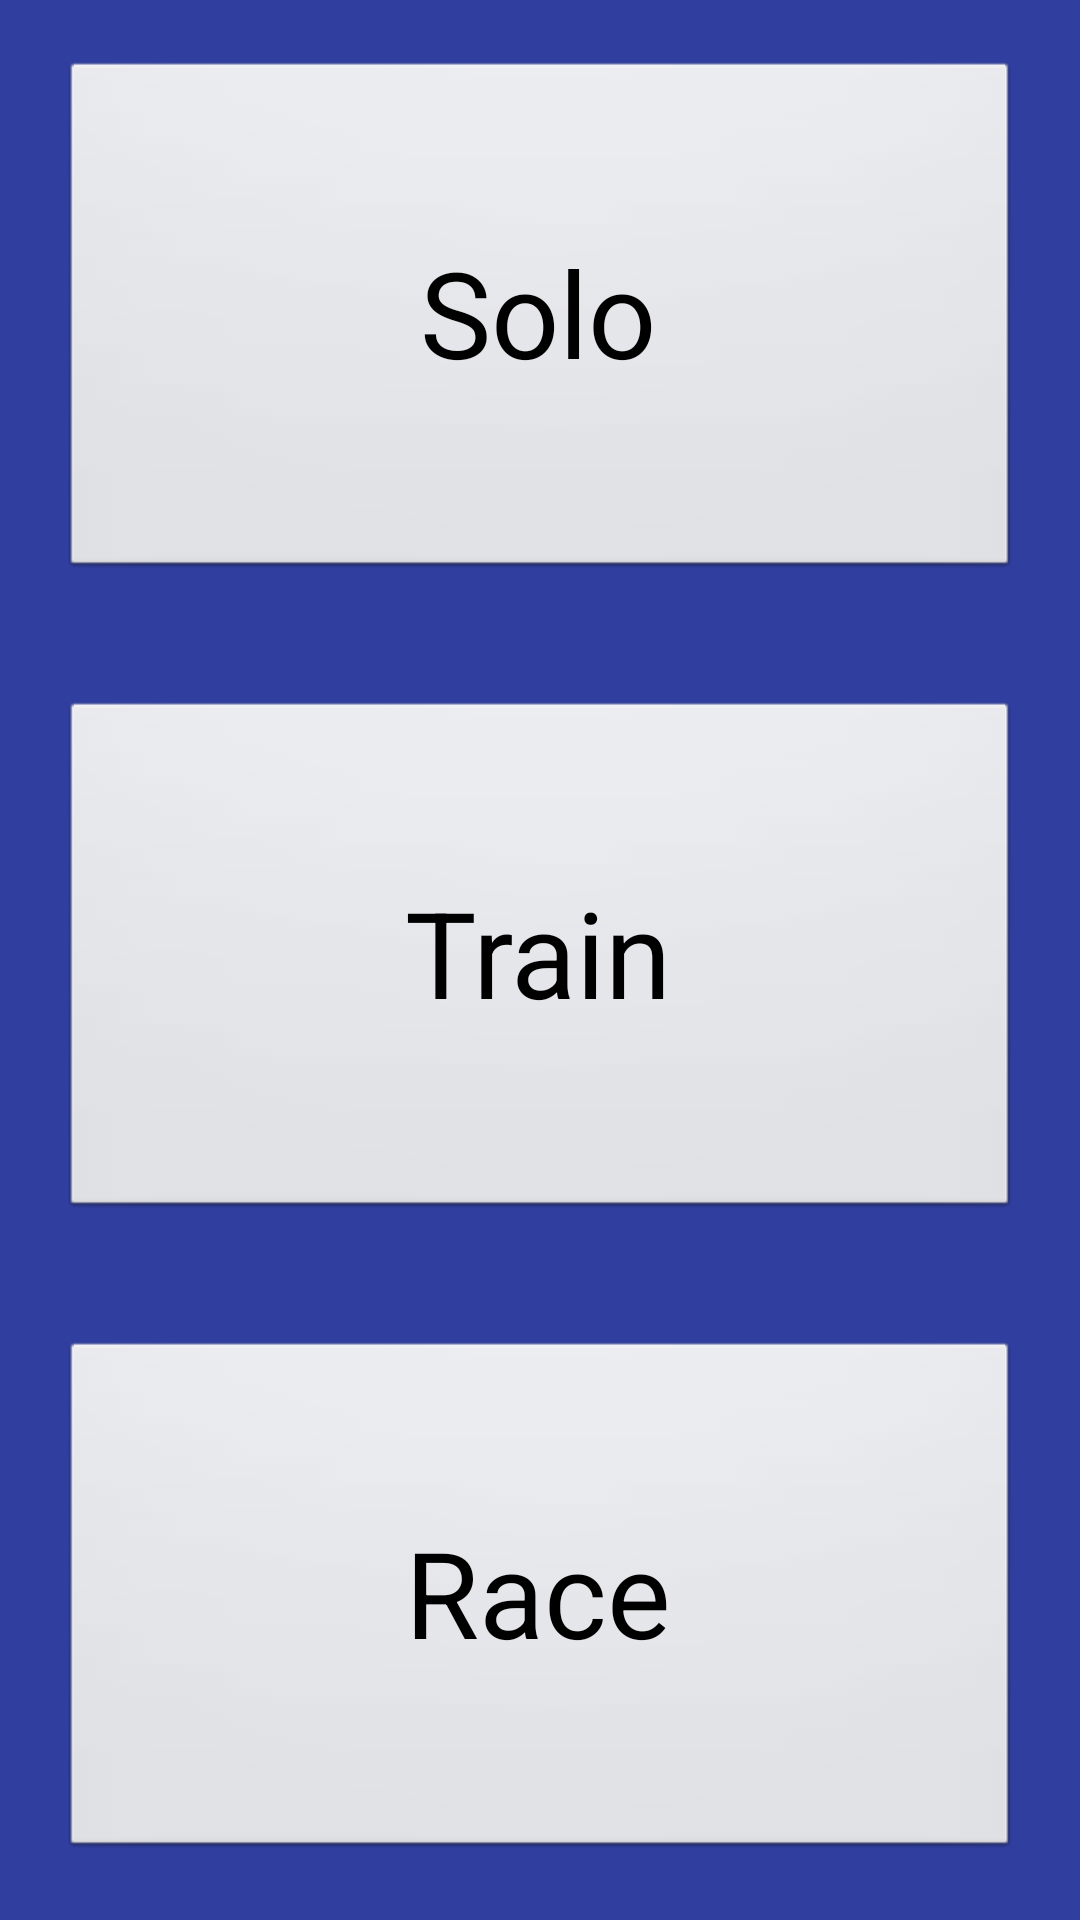

Android layout source for this screen:
<!-- AndroidManifest.xml: application theme MyTheme -->
<!-- res/layout/activity_main.xml -->
<?xml version="1.0" encoding="utf-8"?>
<LinearLayout xmlns:android="http://schemas.android.com/apk/res/android"
    xmlns:tools="http://schemas.android.com/tools"
    android:layout_width="fill_parent"
    android:layout_height="fill_parent"
    android:orientation="vertical"
    android:gravity="center"
    tools:context="com.cxp.cyclexpro_v2.MainActivity"
    android:background="@color/colorPrimaryDark">

    <LinearLayout
        android:layout_width="fill_parent"
        android:layout_height="0dp"
        android:orientation="vertical"
        android:layout_weight="1"
        android:gravity="center">

        <Button
            android:id="@+id/solobtn"
            android:layout_width="fill_parent"
            android:layout_height="wrap_content"
            android:layout_margin="20dp"
            android:layout_weight="1"
            android:text="Solo"
            android:textSize="40dp" />
    </LinearLayout>

    <LinearLayout
        android:layout_width="fill_parent"
        android:layout_height="0dp"
        android:orientation="vertical"
        android:layout_weight="1"
        android:gravity="center">

        <Button
            android:id="@+id/trainbtn"
            android:layout_width="fill_parent"
            android:layout_height="wrap_content"
            android:layout_margin="20dp"
            android:layout_weight="1"
            android:text="Train"
            android:textSize="40dp" />
    </LinearLayout>

    <LinearLayout
        android:layout_width="fill_parent"
        android:layout_height="0dp"
        android:orientation="vertical"
        android:layout_weight="1"
        android:gravity="center">

        <Button
            android:id="@+id/racebtn"
            android:layout_width="fill_parent"
            android:layout_height="wrap_content"
            android:layout_margin="20dp"
            android:layout_weight="1"
            android:text="Race"
            android:textSize="40dp" />
    </LinearLayout>



</LinearLayout>
<!-- resources referenced by this layout -->
<resources>
  <color name="colorPrimaryDark">#303f9f</color>
  <style name="MyTheme" parent="android:Theme">
          <item name="android:windowTitleSize">50dp</item>
          <item name="android:windowTitleBackgroundStyle">@style/TitleBackground</item>
          <item name="android:colorPrimary">@color/colorPrimary</item>
          <item name="android:colorPrimaryDark">@color/colorPrimaryDark</item>
          <item name="android:colorAccent">@color/colorAccent</item>
      </style>
  <style name="TitleBackground">
          <item name="android:background">@color/colorPrimary</item>
      </style>
  <color name="colorPrimary">#3f51b5</color>
  <color name="colorAccent">#FF4081</color>
</resources>
